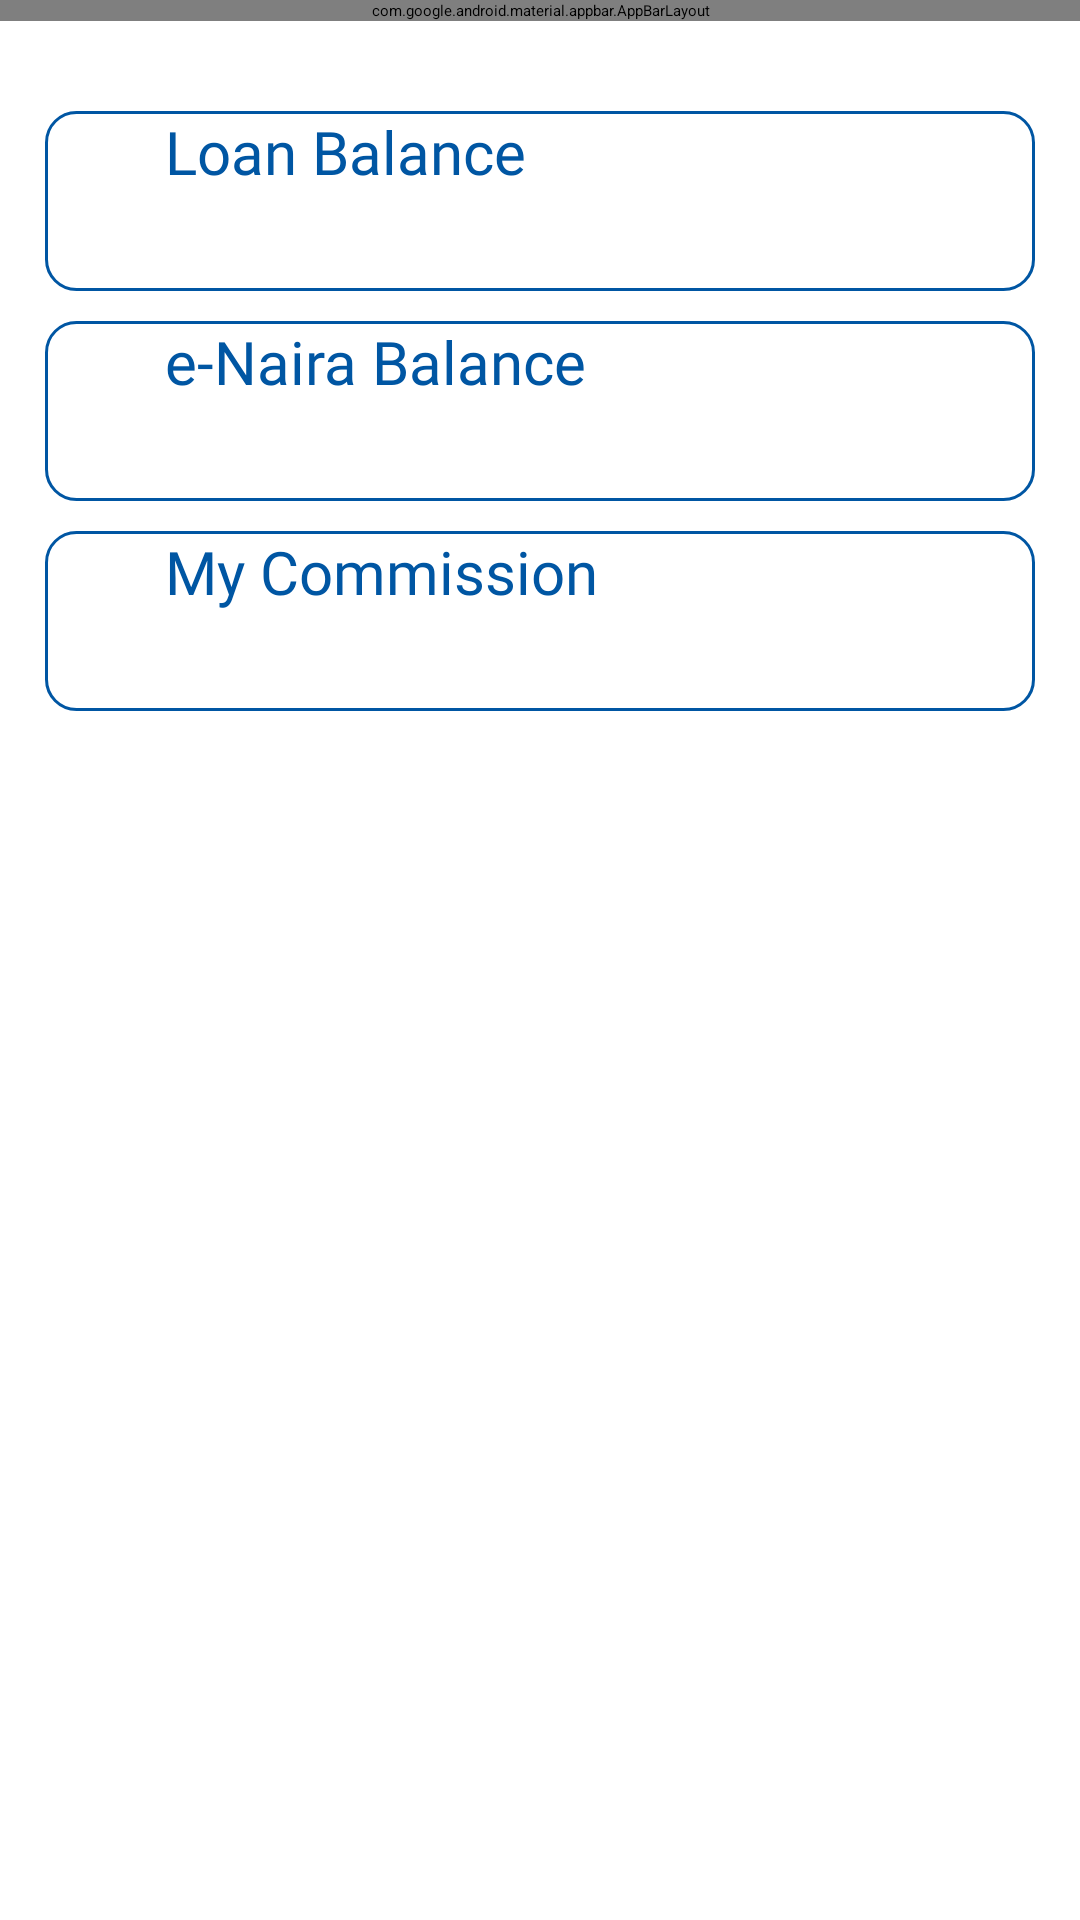

Here is an Android app screen rendered from its layout file. Give the layout XML and the strings, colors and styles it references.
<!-- AndroidManifest.xml: application theme Theme.CustomSplashScreenTheme -->
<!-- res/layout/fragment_my_accounts.xml -->
<?xml version="1.0" encoding="utf-8"?>
<layout xmlns:android="http://schemas.android.com/apk/res/android"
    xmlns:tools="http://schemas.android.com/tools"
    xmlns:app="http://schemas.android.com/apk/res-auto"
    tools:context=".ui.view.main.MyAccounts">

    <data>

    </data>

    <androidx.constraintlayout.widget.ConstraintLayout
        android:layout_width="match_parent"
        android:layout_height="match_parent">

        <com.google.android.material.appbar.AppBarLayout
            android:id="@+id/appbar"
            android:layout_width="match_parent"
            android:layout_height="wrap_content"
            android:elevation="@dimen/dimen_10dp"
            app:layout_constraintEnd_toEndOf="parent"
            app:layout_constraintStart_toStartOf="parent"
            app:layout_constraintTop_toTopOf="parent">

            <com.google.android.material.appbar.CollapsingToolbarLayout
                android:layout_width="match_parent"
                android:layout_height="match_parent"
                android:background="@color/white"
                app:contentScrim="@color/white"
                app:layout_scrollFlags="scroll|enterAlways|enterAlwaysCollapsed"
                app:toolbarId="@+id/toolbar">

                <androidx.appcompat.widget.Toolbar
                    android:id="@+id/toolbar"
                    android:layout_width="match_parent"
                    android:layout_height="?attr/actionBarSize"
                    android:background="@color/white">

                    <androidx.constraintlayout.widget.ConstraintLayout
                        android:layout_width="match_parent"
                        android:layout_height="match_parent">

                        <ImageView
                            android:id="@+id/toggle"
                            android:layout_width="wrap_content"
                            android:layout_height="wrap_content"
                            android:contentDescription="@string/drawer_menu_toggle"
                            back="@{1}"
                            android:src="@drawable/ic_back_arrow"
                            app:layout_constraintBottom_toBottomOf="parent"
                            app:layout_constraintStart_toStartOf="parent"
                            app:layout_constraintTop_toTopOf="parent"
                            app:tint="@color/color_main_2" />

                        <TextView
                            android:id="@+id/welcomeText"
                            android:layout_width="wrap_content"
                            android:layout_height="wrap_content"
                            android:layout_marginStart="@dimen/dimen_50dp"
                            android:fontFamily="@font/poppins_medium"
                            android:text="@string/my_account"
                            android:textColor="@color/color_main_2"
                            android:textSize="@dimen/dimen_20sp"
                            app:layout_constraintBottom_toBottomOf="@+id/toggle"
                            app:layout_constraintStart_toEndOf="@+id/toggle"
                            app:layout_constraintTop_toTopOf="@+id/toggle" />

                    </androidx.constraintlayout.widget.ConstraintLayout>
                </androidx.appcompat.widget.Toolbar>
            </com.google.android.material.appbar.CollapsingToolbarLayout>
        </com.google.android.material.appbar.AppBarLayout>

        <androidx.constraintlayout.widget.ConstraintLayout
            android:layout_width="match_parent"
            android:layout_height="0dp"
            app:layout_constraintBottom_toBottomOf="parent"
            app:layout_constraintEnd_toEndOf="parent"
            app:layout_constraintStart_toStartOf="parent"
            app:layout_constraintTop_toBottomOf="@+id/appbar">

            <android.widget.Button
                android:id="@+id/loanBalance"
                style="@style/buttonStyleOutlined"
                android:layout_width="0dp"
                android:layout_marginHorizontal="@dimen/dimen_15dp"
                android:layout_height="@dimen/dimen_60dp"
                android:textAlignment="viewStart"
                android:paddingStart="@dimen/dimen_40dp"
                android:textSize="@dimen/dimen_20sp"
                android:layout_marginTop="@dimen/dimen_30dp"
                android:text="@string/loanBalance"
                android:textAllCaps="false"
                app:layout_constraintEnd_toEndOf="parent"
                app:layout_constraintStart_toStartOf="parent"
                app:layout_constraintTop_toTopOf="parent"
                tools:ignore="RtlSymmetry" />

            <android.widget.Button
                android:id="@+id/eNairaBalance"
                style="@style/buttonStyleOutlined"
                android:layout_width="0dp"
                android:layout_height="@dimen/dimen_60dp"
                android:layout_marginHorizontal="@dimen/dimen_15dp"
                android:layout_marginTop="@dimen/dimen_10dp"
                android:paddingStart="@dimen/dimen_40dp"
                android:text="@string/eNairaBalance"
                android:textAlignment="viewStart"
                android:textAllCaps="false"
                android:textSize="@dimen/dimen_20sp"
                app:layout_constraintEnd_toEndOf="parent"
                app:layout_constraintStart_toStartOf="parent"
                app:layout_constraintTop_toBottomOf="@+id/loanBalance"
                tools:ignore="RtlSymmetry" />

            <android.widget.Button
                android:id="@+id/myCommission"
                style="@style/buttonStyleOutlined"
                android:layout_width="0dp"
                android:layout_height="@dimen/dimen_60dp"
                android:layout_marginHorizontal="@dimen/dimen_15dp"
                android:paddingStart="@dimen/dimen_40dp"
                android:text="@string/my_commission"
                android:layout_marginTop="@dimen/dimen_10dp"
                android:textAlignment="viewStart"
                android:textAllCaps="false"
                android:textSize="@dimen/dimen_20sp"
                app:layout_constraintEnd_toEndOf="parent"
                app:layout_constraintStart_toStartOf="parent"
                app:layout_constraintTop_toBottomOf="@+id/eNairaBalance"
                tools:ignore="RtlSymmetry" />

        </androidx.constraintlayout.widget.ConstraintLayout>

    </androidx.constraintlayout.widget.ConstraintLayout>
</layout>
<!-- resources referenced by this layout -->
<resources>
  <color name="color_main_2">#0056A3</color>
  <color name="white">#FFFFFFFF</color>
  <dimen name="dimen_10dp">10dp</dimen>
  <dimen name="dimen_15dp">15dp</dimen>
  <dimen name="dimen_20sp">20sp</dimen>
  <dimen name="dimen_30dp">30dp</dimen>
  <dimen name="dimen_40dp">40dp</dimen>
  <dimen name="dimen_50dp">50dp</dimen>
  <dimen name="dimen_60dp">60dp</dimen>
  <string name="drawer_menu_toggle">Drawer menu toggle</string>
  <string name="eNairaBalance">e-Naira Balance</string>
  <string name="loanBalance">Loan Balance</string>
  <string name="my_account">My Account</string>
  <string name="my_commission">My Commission</string>
  <style name="buttonStyleOutlined" parent="Theme.AgencyBankingApp">
          <item name="android:background">@drawable/button_bg_outline</item>
          <item name="android:fontFamily">@font/poppins</item>
          <item name="android:textAllCaps">false</item>
          <item name="android:textColor">@color/color_main_2</item>
      </style>
  <style name="Theme.CustomSplashScreenTheme" parent="Theme.SplashScreen">
          <item name="windowSplashScreenBackground">@color/keyStoneColor</item>
          <item name="windowSplashScreenAnimatedIcon">@drawable/logo</item>
          <item name="windowSplashScreenAnimationDuration">10000</item>
          <item name="postSplashScreenTheme">@style/Theme.AgencyBankingApp</item>
      </style>
  <style name="Theme.AgencyBankingApp" parent="Theme.MaterialComponents.DayNight.NoActionBar">
          
          <item name="colorPrimary">@color/purple_500</item>
          <item name="colorPrimaryVariant">@color/purple_700</item>
          <item name="colorOnPrimary">@color/white</item>
          
          <item name="colorSecondary">@color/teal_200</item>
          <item name="colorSecondaryVariant">@color/teal_700</item>
          <item name="colorOnSecondary">@color/black</item>
          
          <item name="android:statusBarColor" tools:targetApi="l">@color/main_color_variant_2</item>
          
      </style>
  <!-- drawable button_bg_outline (drawable) -->
  <?xml version="1.0" encoding="utf-8"?>
  <shape xmlns:android="http://schemas.android.com/apk/res/android" android:shape="rectangle">
      <corners android:radius="@dimen/dimen_10dp" />
      <solid android:color="@color/white" />
      <size android:height="@dimen/dimen_50dp" />
      <stroke android:color="@color/color_main_2" android:width="@dimen/dimen_1dp" />
  </shape>
  <color name="keyStoneColor">#1c234f</color>
  <!-- drawable logo: png bitmap (drawable-v24, 32713 bytes) -->
  <color name="purple_500">#FF6200EE</color>
  <color name="purple_700">#FF3700B3</color>
  <color name="teal_200">#FF03DAC5</color>
  <color name="teal_700">#FF018786</color>
  <color name="black">#FF000000</color>
  <color name="main_color_variant_2">#19334b</color>
  <dimen name="dimen_1dp">1dp</dimen>
</resources>
